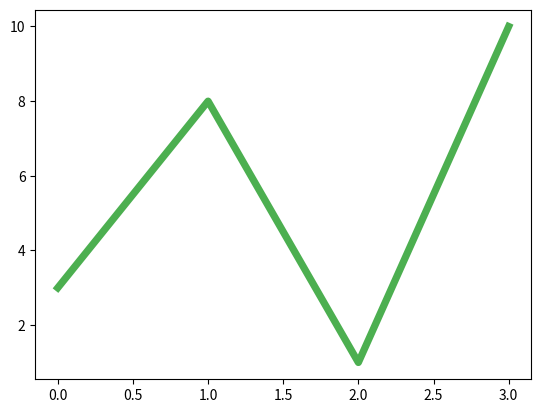

Reproduce this figure in Python.
import matplotlib.pyplot as plt
import numpy as np

ypoints = np.array([3, 8, 1, 10])

# linestyle -> change the style of the plotted line
plt.plot(ypoints, linestyle = 'solid', color = '#4CAF50', linewidth = 5.2)
# linestyles:
    # 'solid' (default) 	'-' 	
    # 'dotted' 	':' 	
    # 'dashed' 	'--' 	
    # 'dashdot' 	'-.' 	
    # 'None' 	'' or ' '
# color -> you can use hexadecimal color values
# linewidth -> floating number value
plt.show()